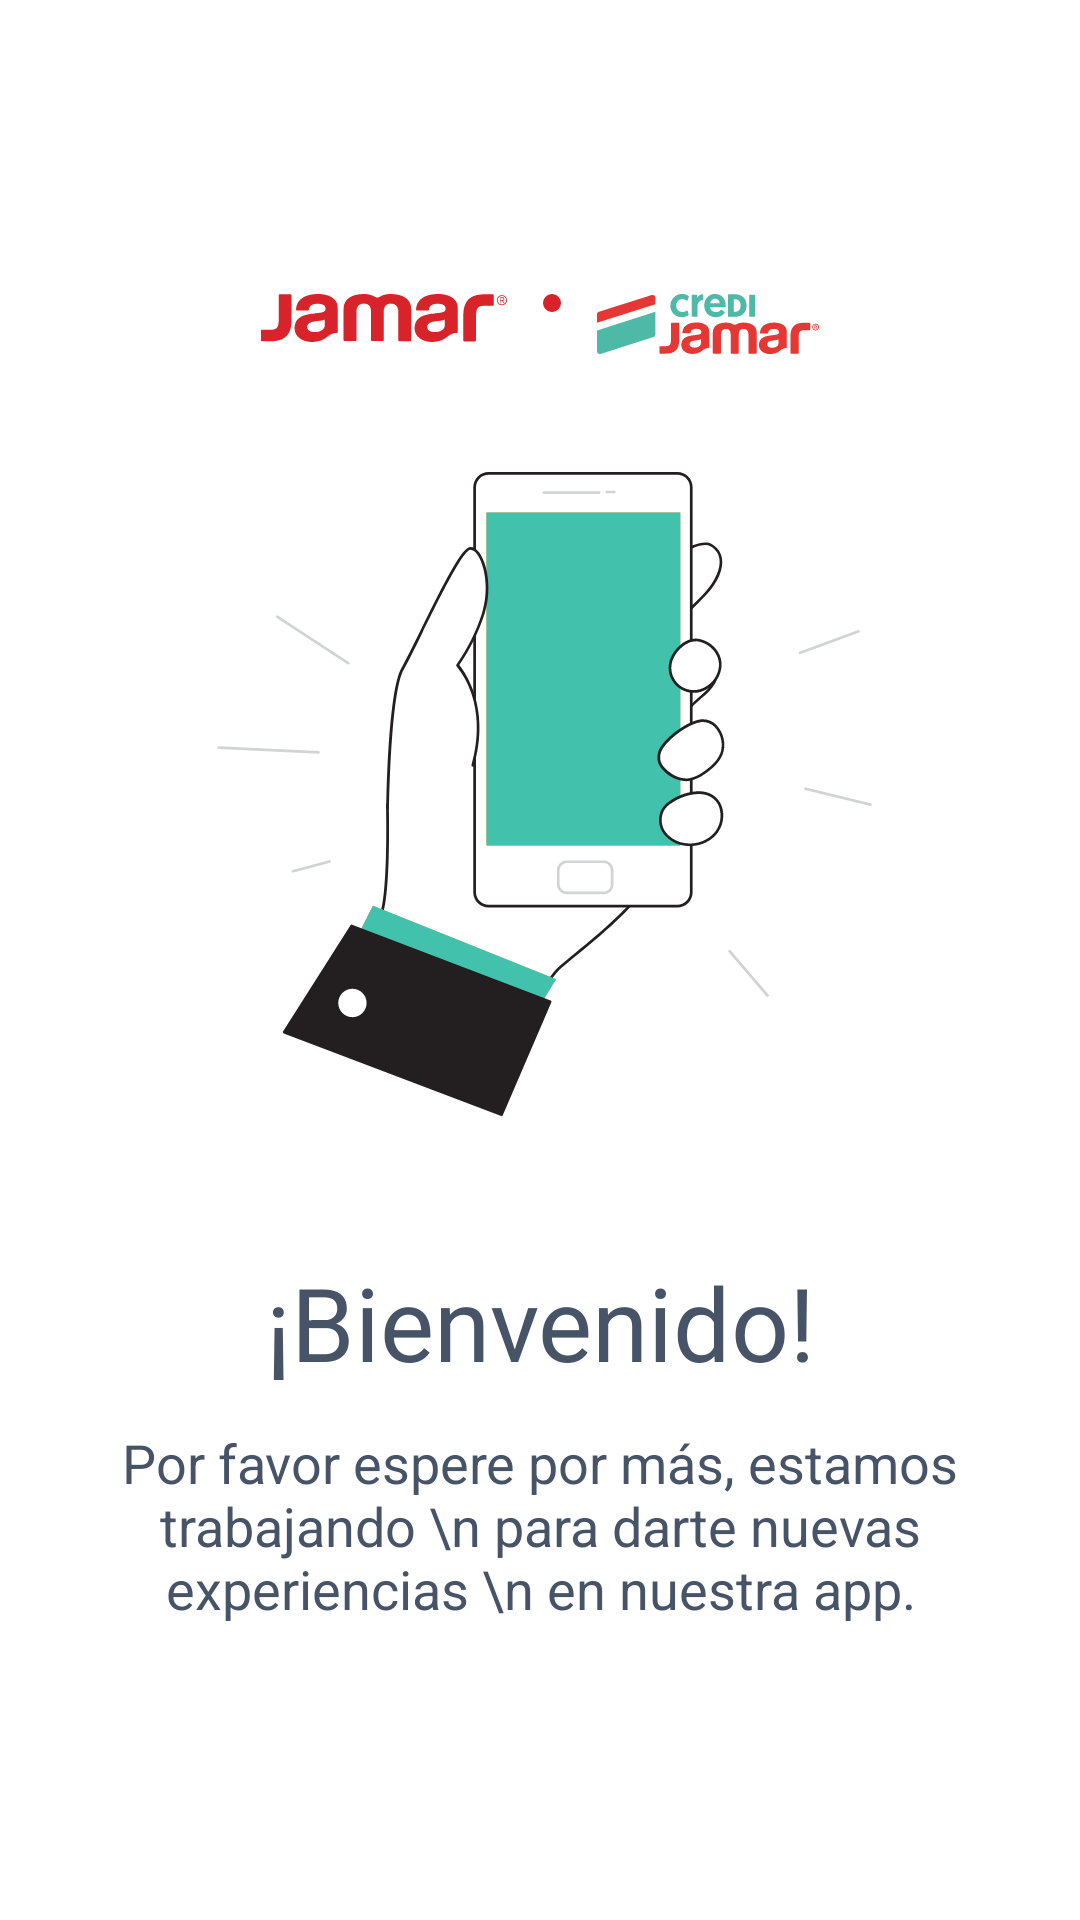

Android layout source for this screen:
<!-- AndroidManifest.xml: application theme Theme.JamarPay -->
<!-- res/layout/dispositivo_ya_aprovisionado.xml -->
<?xml version="1.0" encoding="utf-8"?>
<androidx.constraintlayout.widget.ConstraintLayout xmlns:android="http://schemas.android.com/apk/res/android"
    android:id="@+id/Dispositivo_No_Aprovisionado"
    xmlns:app="http://schemas.android.com/apk/res-auto"
    xmlns:tools="http://schemas.android.com/tools"
    android:layout_width="match_parent"
    android:layout_height="match_parent"
    android:background="@color/white">

    <LinearLayout
        android:background="@color/white"
        android:layout_width="match_parent"
        android:layout_height="match_parent"
        android:orientation="vertical"
        android:gravity="center_vertical|center_horizontal"
        >
        <LinearLayout
            android:layout_width="match_parent"
            android:layout_height="wrap_content"
            android:layout_marginBottom="32dp"
            android:gravity="center_horizontal"
            android:orientation="horizontal"
            >
            <ImageView
                android:id="@+id/imageView6"
                android:layout_width="wrap_content"
                android:layout_height="wrap_content"
                app:srcCompat="@drawable/logo_jamar_red" />

            <ImageView
                android:id="@+id/imageView4"
                android:layout_marginHorizontal="12dp"
                android:layout_width="6dp"
                android:layout_height="6dp"
                android:layout_gravity="center_horizontal"
                app:srcCompat="@drawable/ellipse_3" />

            <ImageView
                android:id="@+id/imageView5"
                android:layout_width="74dp"
                android:layout_height="wrap_content"
                app:srcCompat="@drawable/card_jamar" />
        </LinearLayout>

        <ImageView
            android:id="@+id/imageView7"
            android:layout_width="match_parent"
            android:layout_height="wrap_content"
            android:layout_marginBottom="32dp"
            app:srcCompat="@drawable/mobile_phone_flatline_1" />
        <com.google.android.material.textview.MaterialTextView
            android:layout_width="wrap_content"
            android:layout_height="wrap_content"
            android:textAlignment="center"
            android:layout_marginHorizontal="16dp"
            android:text="¡Bienvenido!"
            android:textColor="@color/down_arrow"
            android:layout_marginTop="12dp"
            android:textSize="34sp"
            app:fontFamily="@font/lato" />

        <com.google.android.material.textview.MaterialTextView
            android:layout_width="wrap_content"
            android:layout_height="wrap_content"
            android:textAlignment="center"
            android:layout_marginHorizontal="16dp"
            android:text="Por favor espere por más, estamos trabajando \n para darte nuevas experiencias \n en nuestra app."
            android:textColor="@color/down_arrow"
            android:layout_marginTop="12dp"
            android:textSize="18sp"
            app:fontFamily="@font/lato" />



    </LinearLayout>
</androidx.constraintlayout.widget.ConstraintLayout>
<!-- resources referenced by this layout -->
<resources>
  <color name="down_arrow">#475467</color>
  <color name="white">#FFFFFFFF</color>
  <!-- drawable card_jamar: vector/xml drawable (drawable, 6947 chars, omitted) -->
  <!-- drawable ellipse_3 (drawable) -->
  <vector xmlns:android="http://schemas.android.com/apk/res/android"
      android:width="6dp"
      android:height="6dp"
      android:viewportWidth="6"
      android:viewportHeight="6">
    <path
        android:pathData="M3,3m-3,0a3,3 0,1 1,6 0a3,3 0,1 1,-6 0"
        android:fillColor="#D8232A"/>
  </vector>
  <!-- drawable logo_jamar_red: vector/xml drawable (drawable, 3876 chars, omitted) -->
  <!-- drawable mobile_phone_flatline_1: vector/xml drawable (drawable, 16643 chars, omitted) -->
  <style name="Theme.JamarPay" parent="Theme.MaterialComponents.Light.NoActionBar">
          
          <item name="colorPrimary">@color/blue</item>
          <item name="colorPrimaryVariant">@color/blue</item>
          <item name="colorOnPrimary">@color/white</item>
          
          <item name="colorSecondary">@color/teal_200</item>
          <item name="colorSecondaryVariant">@color/teal_700</item>
          <item name="colorOnSecondary">@color/white</item>
          
          <item name="android:statusBarColor">?attr/colorPrimaryVariant</item>
          
      </style>
  <color name="blue">#42C1AC</color>
  <color name="teal_200">#FF03DAC5</color>
  <color name="teal_700">#FF018786</color>
</resources>
